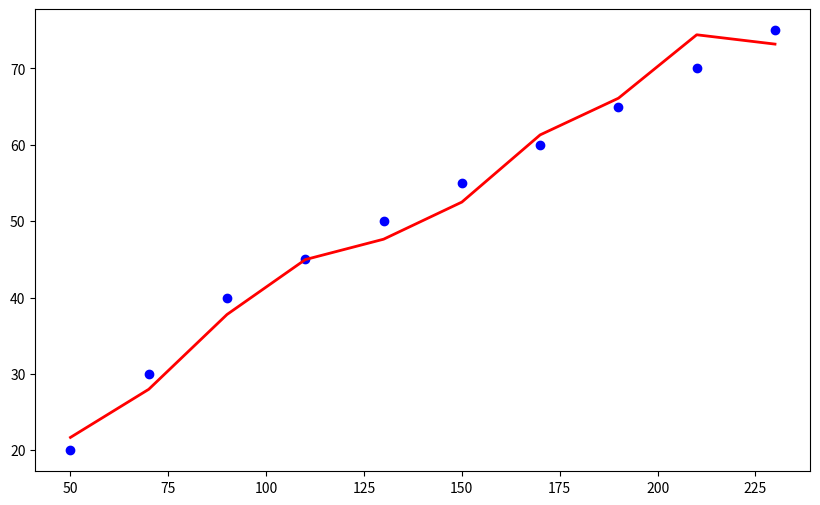

Python code for this plot: (Note: this script raises an exception after producing the figure.)
import numpy as np
import matplotlib.pyplot as plt

# Предположим, у нас есть данные о квартирах: площадь, этаж, расстояние до метро и до остановок общественного транспорта
X = np.array([
    [50, 2, 500, 300],    # площадь, этаж, расстояние до метро, расстояние до остановок
    [70, 3, 600, 400],
    [90, 1, 800, 200],
    [110, 4, 1000, 500],
    [130, 2, 700, 600],
    [150, 3, 900, 300],
    [170, 5, 1200, 400],
    [190, 1, 1000, 200],
    [210, 3, 1100, 700],
    [230, 2, 800, 500]
])

# Стоимость квартир (в млн рублей)
y = np.array([20, 30, 40, 45, 50, 55, 60, 65, 70, 75])


# Рассчитываем коэффициенты методом наименьших квадратов
#XTX = np.dot(X.T, X)
#XTy = np.dot(X.T, y)
#coefficients = np.linalg.solve(XTX, XTy) Рассчет с помощью встреоенной функции

#np.dot - скалярное произвдение

XT = X.T  # Транспонированная матрица X
XTX = np.zeros((XT.shape[0], X.shape[1]))  # Создаем матрицу XTX нулей с правильной формой
for i in range(XT.shape[0]):
    for j in range(X.shape[1]):
        XTX[i, j] = np.dot(XT[i], X[:, j])  # Рассчитываем элементы матрицы XTX

XTy = np.dot(XT, y)  # Рассчитываем матрицу XTy

# Решение системы линейных уравнений XTX * coefficients = XTy
coefficients = np.zeros(X.shape[1])  # Создаем вектор коэффициентов нулей с правильной длиной

# Решаем систему линейных уравнений
for i in range(X.shape[1]):
    temp = np.copy(XTX)  # Создаем копию матрицы XTX для изменений
    temp[:, i] = XTy  # Заменяем i-ый столбец на XTy
    coefficients[i] = np.linalg.det(temp) / np.linalg.det(XTX)  # Рассчитываем i-ый коэффициент

# Рассчитываем свободный член (intercept)
intercept = coefficients[-1]
coefficients = coefficients[:-1]  # Удаляем последний элемент, так как он соответствует intercept


print("Оценка параметров:")
print(f"Свободный член (intercept) = {intercept}")
print(f"Коэффициенты (coefficients) = {coefficients}")


# Прогнозируем стоимость для тренировочных данных
y_pred = np.dot(X, np.concatenate((coefficients, [intercept])))

# Оцениваем качество модели
mse = np.mean((y - y_pred) ** 2)
r2 = 1 - (np.sum((y - y_pred) ** 2) / np.sum((y - np.mean(y)) ** 2))

print(f"Средняя квадратичная ошибка (MSE) = {mse}")
print(f"Коэффициент детерминации (R^2) = {r2}")

# Продолжение кода для визуализации и прогноза по введенным параметрам...
plt.figure(figsize=(10, 6))

# Для визуализации используем только один признак (площадь квартиры)
plt.scatter(X[:, 0], y, color='blue', label='Фактические значения')
plt.plot(X[:, 0], y_pred, color='red', linewidth=2, label='Предсказанные значения')

# Запрос ввода параметров для прогноза
print("\nВведите параметры для прогнозирования цены квартиры:")
area = float(input("Площадь квартиры, м²: "))
floor = int(input("Этаж квартиры: "))
dist_to_metro = int(input("Расстояние до метро, м: "))
dist_to_transport = int(input("Расстояние до остановок общественного транспорта, м: "))

# Прогнозируем цену для введенных параметров
input_data = np.array([[area, floor, dist_to_metro, dist_to_transport]])
predicted_price = np.dot(input_data, np.concatenate((coefficients, [intercept])))

print(f"\nПрогнозируемая цена для введенных параметров: {predicted_price[0]:.2f} млн. рублей")

# Визуализация введенной точки
plt.scatter(area, predicted_price[0], color='green', label='Введенная точка')

# Настройки графика
plt.xlabel('Площадь квартиры, м²')
plt.ylabel('Стоимость квартиры, млн. рублей')
plt.legend()
plt.title('Фактические, предсказанные значения и введенная точка')
plt.show()